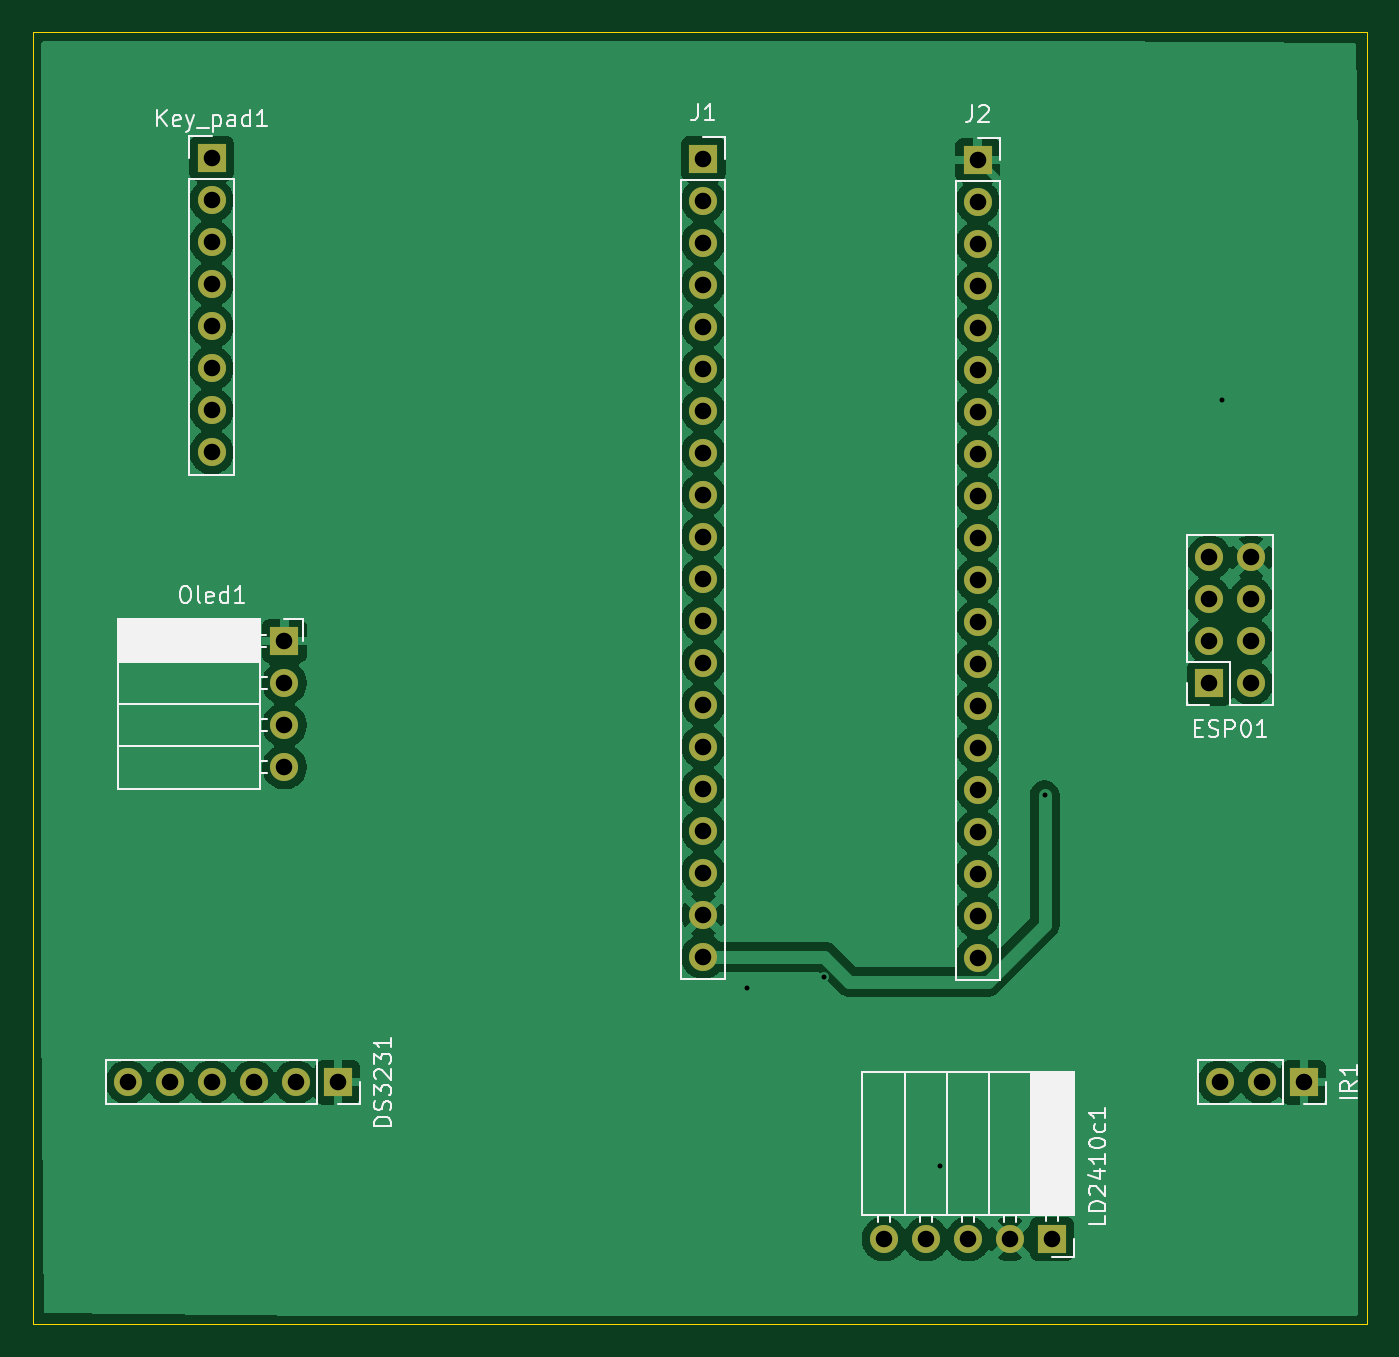
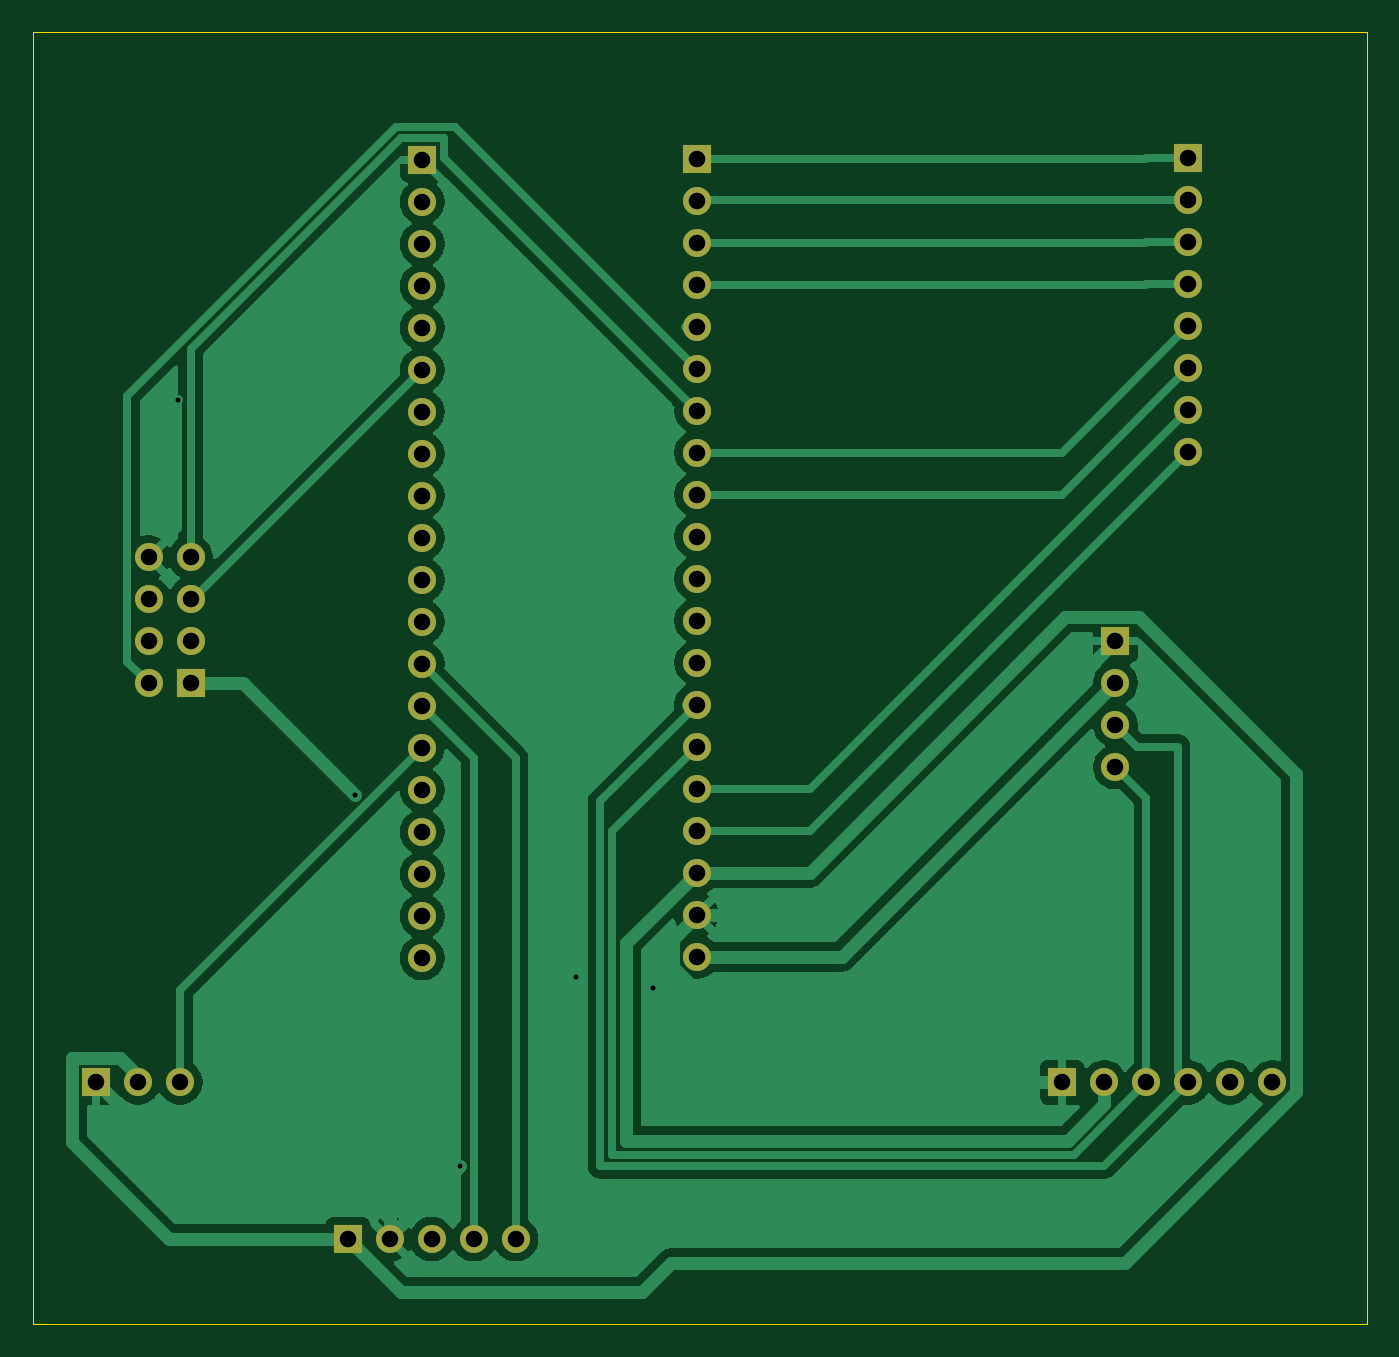
Circuit board: 11 layer files. Board 80.6 x 78.1 mm.
- bottom_copper: Timer_Counter-B_Cu.gbr (62361 bytes)
- bottom_mask: Timer_Counter-B_Mask.gbr (2637 bytes)
- paste: Timer_Counter-B_Paste.gbr (458 bytes)
- bottom_silk: Timer_Counter-B_Silkscreen.gbr (459 bytes)
- outline: Timer_Counter-Edge_Cuts.gbr (615 bytes)
- top_copper: Timer_Counter-F_Cu.gbr (105660 bytes)
- top_mask: Timer_Counter-F_Mask.gbr (2637 bytes)
- paste: Timer_Counter-F_Paste.gbr (458 bytes)
- top_silk: Timer_Counter-F_Silkscreen.gbr (24681 bytes)
- drill: Timer_Counter-NPTH.drl (264 bytes)
- drill: Timer_Counter-PTH.drl (1585 bytes)

=== bottom_copper: Timer_Counter-B_Cu.gbr (62361 bytes, source omitted) ===
=== bottom_mask: Timer_Counter-B_Mask.gbr ===
%TF.GenerationSoftware,KiCad,Pcbnew,10.0.1*%
%TF.CreationDate,2026-05-09T10:46:44+07:00*%
%TF.ProjectId,Timer_Counter,54696d65-725f-4436-9f75-6e7465722e6b,rev?*%
%TF.SameCoordinates,Original*%
%TF.FileFunction,Soldermask,Bot*%
%TF.FilePolarity,Negative*%
%FSLAX46Y46*%
G04 Gerber Fmt 4.6, Leading zero omitted, Abs format (unit mm)*
G04 Created by KiCad (PCBNEW 10.0.1) date 2026-05-09 10:46:44*
%MOMM*%
%LPD*%
G01*
G04 APERTURE LIST*
%ADD10R,1.700000X1.700000*%
%ADD11C,1.700000*%
G04 APERTURE END LIST*
D10*
%TO.C,IR1*%
X180340000Y-127000000D03*
D11*
X177800000Y-127000000D03*
X175260000Y-127000000D03*
%TD*%
D10*
%TO.C,DS3231*%
X121920000Y-127000000D03*
D11*
X119380000Y-127000000D03*
X116840000Y-127000000D03*
X114300000Y-127000000D03*
X111760000Y-127000000D03*
X109220000Y-127000000D03*
%TD*%
D10*
%TO.C,ESP01*%
X174625000Y-102870000D03*
D11*
X177165000Y-102870000D03*
X174625000Y-100330000D03*
X177165000Y-100330000D03*
X174625000Y-97790000D03*
X177165000Y-97790000D03*
X174625000Y-95250000D03*
X177165000Y-95250000D03*
%TD*%
D10*
%TO.C,J2*%
X160620000Y-71220000D03*
D11*
X160620000Y-73760000D03*
X160620000Y-76300000D03*
X160620000Y-78840000D03*
X160620000Y-81380000D03*
X160620000Y-83920000D03*
X160620000Y-86460000D03*
X160620000Y-89000000D03*
X160620000Y-91540000D03*
X160620000Y-94080000D03*
X160620000Y-96620000D03*
X160620000Y-99160000D03*
X160620000Y-101700000D03*
X160620000Y-104240000D03*
X160620000Y-106780000D03*
X160620000Y-109320000D03*
X160620000Y-111860000D03*
X160620000Y-114400000D03*
X160620000Y-116940000D03*
X160620000Y-119480000D03*
%TD*%
D10*
%TO.C,J1*%
X144030000Y-71140000D03*
D11*
X144030000Y-73680000D03*
X144030000Y-76220000D03*
X144030000Y-78760000D03*
X144030000Y-81300000D03*
X144030000Y-83840000D03*
X144030000Y-86380000D03*
X144030000Y-88920000D03*
X144030000Y-91460000D03*
X144030000Y-94000000D03*
X144030000Y-96540000D03*
X144030000Y-99080000D03*
X144030000Y-101620000D03*
X144030000Y-104160000D03*
X144030000Y-106700000D03*
X144030000Y-109240000D03*
X144030000Y-111780000D03*
X144030000Y-114320000D03*
X144030000Y-116860000D03*
X144030000Y-119400000D03*
%TD*%
D10*
%TO.C,LD2410c1*%
X165120000Y-136480000D03*
D11*
X162580000Y-136480000D03*
X160040000Y-136480000D03*
X157500000Y-136480000D03*
X154960000Y-136480000D03*
%TD*%
D10*
%TO.C,Oled1*%
X118700000Y-100315000D03*
D11*
X118700000Y-102855000D03*
X118700000Y-105395000D03*
X118700000Y-107935000D03*
%TD*%
D10*
%TO.C,Key_pad1*%
X114300000Y-71120000D03*
D11*
X114300000Y-73660000D03*
X114300000Y-76200000D03*
X114300000Y-78740000D03*
X114300000Y-81280000D03*
X114300000Y-83820000D03*
X114300000Y-86360000D03*
X114300000Y-88900000D03*
%TD*%
M02*

=== paste: Timer_Counter-B_Paste.gbr ===
%TF.GenerationSoftware,KiCad,Pcbnew,10.0.1*%
%TF.CreationDate,2026-05-09T10:46:44+07:00*%
%TF.ProjectId,Timer_Counter,54696d65-725f-4436-9f75-6e7465722e6b,rev?*%
%TF.SameCoordinates,Original*%
%TF.FileFunction,Paste,Bot*%
%TF.FilePolarity,Positive*%
%FSLAX46Y46*%
G04 Gerber Fmt 4.6, Leading zero omitted, Abs format (unit mm)*
G04 Created by KiCad (PCBNEW 10.0.1) date 2026-05-09 10:46:44*
%MOMM*%
%LPD*%
G01*
G04 APERTURE LIST*
G04 APERTURE END LIST*
M02*

=== bottom_silk: Timer_Counter-B_Silkscreen.gbr ===
%TF.GenerationSoftware,KiCad,Pcbnew,10.0.1*%
%TF.CreationDate,2026-05-09T10:46:44+07:00*%
%TF.ProjectId,Timer_Counter,54696d65-725f-4436-9f75-6e7465722e6b,rev?*%
%TF.SameCoordinates,Original*%
%TF.FileFunction,Legend,Bot*%
%TF.FilePolarity,Positive*%
%FSLAX46Y46*%
G04 Gerber Fmt 4.6, Leading zero omitted, Abs format (unit mm)*
G04 Created by KiCad (PCBNEW 10.0.1) date 2026-05-09 10:46:44*
%MOMM*%
%LPD*%
G01*
G04 APERTURE LIST*
G04 APERTURE END LIST*
M02*

=== outline: Timer_Counter-Edge_Cuts.gbr ===
%TF.GenerationSoftware,KiCad,Pcbnew,10.0.1*%
%TF.CreationDate,2026-05-09T10:46:44+07:00*%
%TF.ProjectId,Timer_Counter,54696d65-725f-4436-9f75-6e7465722e6b,rev?*%
%TF.SameCoordinates,Original*%
%TF.FileFunction,Profile,NP*%
%FSLAX46Y46*%
G04 Gerber Fmt 4.6, Leading zero omitted, Abs format (unit mm)*
G04 Created by KiCad (PCBNEW 10.0.1) date 2026-05-09 10:46:44*
%MOMM*%
%LPD*%
G01*
G04 APERTURE LIST*
%TA.AperFunction,Profile*%
%ADD10C,0.050000*%
%TD*%
G04 APERTURE END LIST*
D10*
X103505000Y-63500000D02*
X184150000Y-63500000D01*
X184150000Y-141605000D01*
X103505000Y-141605000D01*
X103505000Y-63500000D01*
M02*

=== top_copper: Timer_Counter-F_Cu.gbr (105660 bytes, source omitted) ===
=== top_mask: Timer_Counter-F_Mask.gbr ===
%TF.GenerationSoftware,KiCad,Pcbnew,10.0.1*%
%TF.CreationDate,2026-05-09T10:46:44+07:00*%
%TF.ProjectId,Timer_Counter,54696d65-725f-4436-9f75-6e7465722e6b,rev?*%
%TF.SameCoordinates,Original*%
%TF.FileFunction,Soldermask,Top*%
%TF.FilePolarity,Negative*%
%FSLAX46Y46*%
G04 Gerber Fmt 4.6, Leading zero omitted, Abs format (unit mm)*
G04 Created by KiCad (PCBNEW 10.0.1) date 2026-05-09 10:46:44*
%MOMM*%
%LPD*%
G01*
G04 APERTURE LIST*
%ADD10R,1.700000X1.700000*%
%ADD11C,1.700000*%
G04 APERTURE END LIST*
D10*
%TO.C,IR1*%
X180340000Y-127000000D03*
D11*
X177800000Y-127000000D03*
X175260000Y-127000000D03*
%TD*%
D10*
%TO.C,DS3231*%
X121920000Y-127000000D03*
D11*
X119380000Y-127000000D03*
X116840000Y-127000000D03*
X114300000Y-127000000D03*
X111760000Y-127000000D03*
X109220000Y-127000000D03*
%TD*%
D10*
%TO.C,ESP01*%
X174625000Y-102870000D03*
D11*
X177165000Y-102870000D03*
X174625000Y-100330000D03*
X177165000Y-100330000D03*
X174625000Y-97790000D03*
X177165000Y-97790000D03*
X174625000Y-95250000D03*
X177165000Y-95250000D03*
%TD*%
D10*
%TO.C,J2*%
X160620000Y-71220000D03*
D11*
X160620000Y-73760000D03*
X160620000Y-76300000D03*
X160620000Y-78840000D03*
X160620000Y-81380000D03*
X160620000Y-83920000D03*
X160620000Y-86460000D03*
X160620000Y-89000000D03*
X160620000Y-91540000D03*
X160620000Y-94080000D03*
X160620000Y-96620000D03*
X160620000Y-99160000D03*
X160620000Y-101700000D03*
X160620000Y-104240000D03*
X160620000Y-106780000D03*
X160620000Y-109320000D03*
X160620000Y-111860000D03*
X160620000Y-114400000D03*
X160620000Y-116940000D03*
X160620000Y-119480000D03*
%TD*%
D10*
%TO.C,J1*%
X144030000Y-71140000D03*
D11*
X144030000Y-73680000D03*
X144030000Y-76220000D03*
X144030000Y-78760000D03*
X144030000Y-81300000D03*
X144030000Y-83840000D03*
X144030000Y-86380000D03*
X144030000Y-88920000D03*
X144030000Y-91460000D03*
X144030000Y-94000000D03*
X144030000Y-96540000D03*
X144030000Y-99080000D03*
X144030000Y-101620000D03*
X144030000Y-104160000D03*
X144030000Y-106700000D03*
X144030000Y-109240000D03*
X144030000Y-111780000D03*
X144030000Y-114320000D03*
X144030000Y-116860000D03*
X144030000Y-119400000D03*
%TD*%
D10*
%TO.C,LD2410c1*%
X165120000Y-136480000D03*
D11*
X162580000Y-136480000D03*
X160040000Y-136480000D03*
X157500000Y-136480000D03*
X154960000Y-136480000D03*
%TD*%
D10*
%TO.C,Oled1*%
X118700000Y-100315000D03*
D11*
X118700000Y-102855000D03*
X118700000Y-105395000D03*
X118700000Y-107935000D03*
%TD*%
D10*
%TO.C,Key_pad1*%
X114300000Y-71120000D03*
D11*
X114300000Y-73660000D03*
X114300000Y-76200000D03*
X114300000Y-78740000D03*
X114300000Y-81280000D03*
X114300000Y-83820000D03*
X114300000Y-86360000D03*
X114300000Y-88900000D03*
%TD*%
M02*

=== paste: Timer_Counter-F_Paste.gbr ===
%TF.GenerationSoftware,KiCad,Pcbnew,10.0.1*%
%TF.CreationDate,2026-05-09T10:46:44+07:00*%
%TF.ProjectId,Timer_Counter,54696d65-725f-4436-9f75-6e7465722e6b,rev?*%
%TF.SameCoordinates,Original*%
%TF.FileFunction,Paste,Top*%
%TF.FilePolarity,Positive*%
%FSLAX46Y46*%
G04 Gerber Fmt 4.6, Leading zero omitted, Abs format (unit mm)*
G04 Created by KiCad (PCBNEW 10.0.1) date 2026-05-09 10:46:44*
%MOMM*%
%LPD*%
G01*
G04 APERTURE LIST*
G04 APERTURE END LIST*
M02*

=== top_silk: Timer_Counter-F_Silkscreen.gbr (24681 bytes, source omitted) ===
=== drill: Timer_Counter-NPTH.drl ===
M48
; DRILL file KiCad 10.0.1 date 2026-05-09T10:46:51
; FORMAT={-:-/ absolute / metric / decimal}
; #@! TF.CreationDate,2026-05-09T10:46:51+07:00
; #@! TF.GenerationSoftware,Kicad,Pcbnew,10.0.1
; #@! TF.FileFunction,NonPlated,1,2,NPTH
FMAT,2
METRIC
%
G90
G05
M30

=== drill: Timer_Counter-PTH.drl ===
M48
; DRILL file KiCad 10.0.1 date 2026-05-09T10:46:51
; FORMAT={-:-/ absolute / metric / decimal}
; #@! TF.CreationDate,2026-05-09T10:46:51+07:00
; #@! TF.GenerationSoftware,Kicad,Pcbnew,10.0.1
; #@! TF.FileFunction,Plated,1,2,PTH
FMAT,2
METRIC
; #@! TA.AperFunction,Plated,PTH,ViaDrill
T1C0.300
; #@! TA.AperFunction,Plated,PTH,ComponentDrill
T2C1.000
%
G90
G05
T1
X146.685Y-121.285
X151.31Y-120.65
X158.35Y-132.08
X164.681Y-109.639
X175.375Y-85.725
T2
X109.22Y-127.0
X111.76Y-127.0
X114.3Y-71.12
X114.3Y-73.66
X114.3Y-76.2
X114.3Y-78.74
X114.3Y-81.28
X114.3Y-83.82
X114.3Y-86.36
X114.3Y-88.9
X114.3Y-127.0
X116.84Y-127.0
X118.7Y-100.315
X118.7Y-102.855
X118.7Y-105.395
X118.7Y-107.935
X119.38Y-127.0
X121.92Y-127.0
X144.03Y-71.14
X144.03Y-73.68
X144.03Y-76.22
X144.03Y-78.76
X144.03Y-81.3
X144.03Y-83.84
X144.03Y-86.38
X144.03Y-88.92
X144.03Y-91.46
X144.03Y-94.0
X144.03Y-96.54
X144.03Y-99.08
X144.03Y-101.62
X144.03Y-104.16
X144.03Y-106.7
X144.03Y-109.24
X144.03Y-111.78
X144.03Y-114.32
X144.03Y-116.86
X144.03Y-119.4
X154.96Y-136.48
X157.5Y-136.48
X160.04Y-136.48
X160.62Y-71.22
X160.62Y-73.76
X160.62Y-76.3
X160.62Y-78.84
X160.62Y-81.38
X160.62Y-83.92
X160.62Y-86.46
X160.62Y-89.0
X160.62Y-91.54
X160.62Y-94.08
X160.62Y-96.62
X160.62Y-99.16
X160.62Y-101.7
X160.62Y-104.24
X160.62Y-106.78
X160.62Y-109.32
X160.62Y-111.86
X160.62Y-114.4
X160.62Y-116.94
X160.62Y-119.48
X162.58Y-136.48
X165.12Y-136.48
X174.625Y-95.25
X174.625Y-97.79
X174.625Y-100.33
X174.625Y-102.87
X175.26Y-127.0
X177.165Y-95.25
X177.165Y-97.79
X177.165Y-100.33
X177.165Y-102.87
X177.8Y-127.0
X180.34Y-127.0
M30
